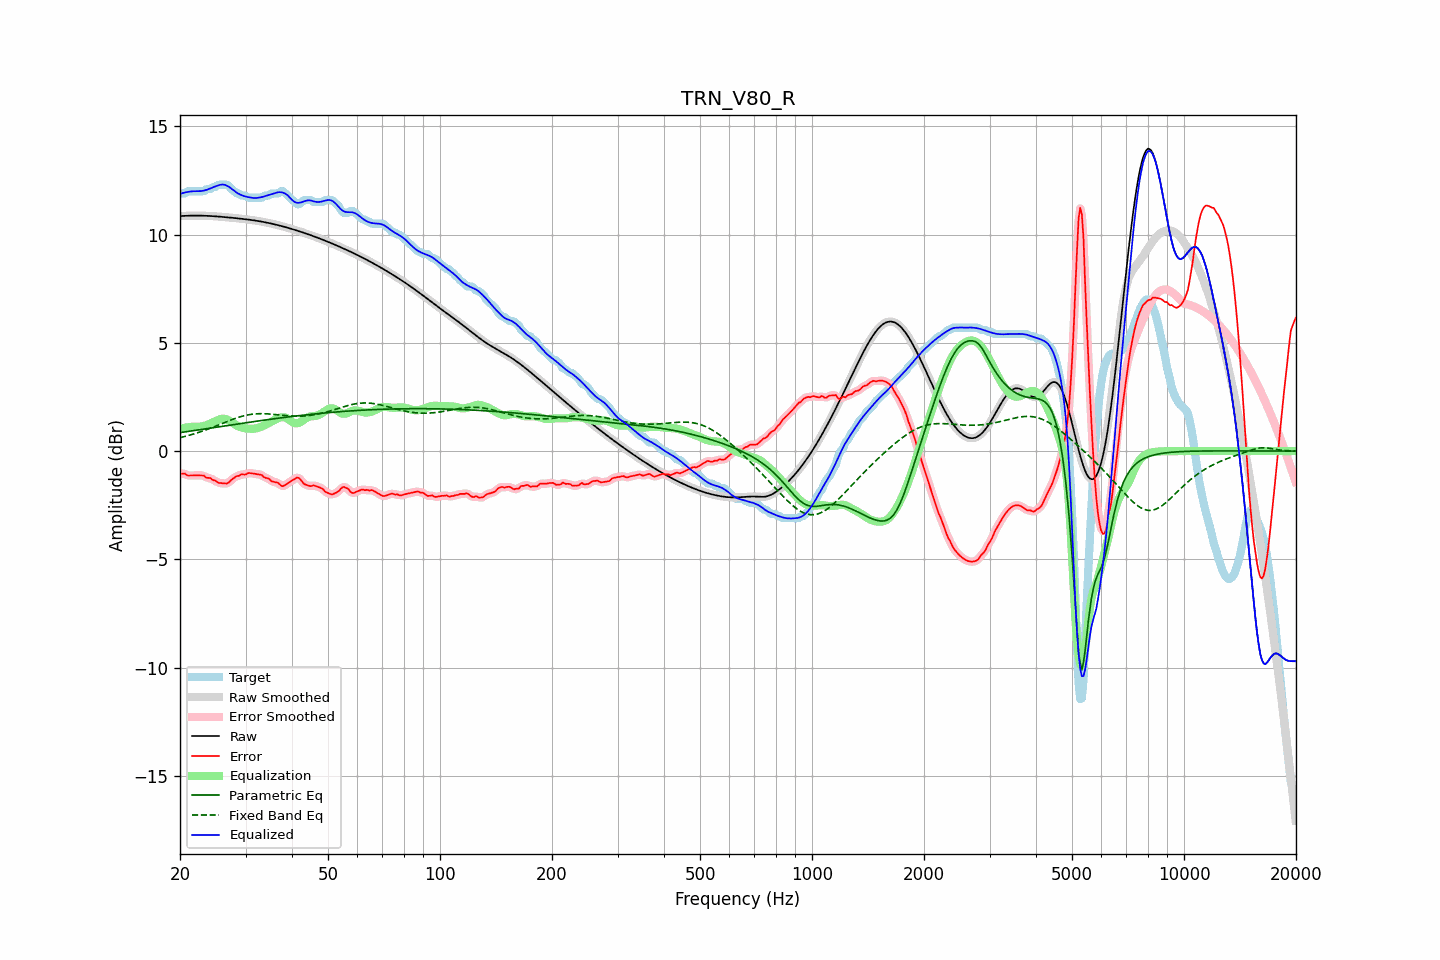

Data behind this chart, as committed beside it:
frequency, raw, error, smoothed, error_smoothed, equalization, parametric_eq, fixed_band_eq, equalized_raw, equalized_smoothed, target
20.00, 10.85, -1.05, 10.85, -1.04, 1.03, 0.85, 0.62, 11.88, 11.88, 11.90
20.20, 10.86, -1.04, 10.86, -1.04, 1.05, 0.86, 0.64, 11.90, 11.90, 11.90
20.40, 10.86, -1.04, 10.86, -1.05, 1.06, 0.87, 0.66, 11.92, 11.92, 11.90
20.61, 10.87, -1.04, 10.87, -1.06, 1.08, 0.89, 0.68, 11.94, 11.94, 11.90
20.81, 10.87, -1.10, 10.87, -1.09, 1.09, 0.90, 0.69, 11.96, 11.96, 11.97
21.02, 10.87, -1.13, 10.87, -1.12, 1.10, 0.91, 0.71, 11.97, 11.97, 12.00
21.23, 10.87, -1.13, 10.87, -1.13, 1.11, 0.92, 0.74, 11.99, 11.99, 12.00
21.44, 10.88, -1.12, 10.88, -1.13, 1.12, 0.93, 0.76, 11.99, 11.99, 12.00
21.66, 10.88, -1.12, 10.88, -1.12, 1.12, 0.94, 0.78, 12.00, 12.00, 12.00
21.87, 10.88, -1.12, 10.88, -1.12, 1.12, 0.95, 0.80, 12.00, 12.00, 12.00
22.09, 10.88, -1.12, 10.88, -1.12, 1.12, 0.96, 0.82, 12.00, 12.00, 12.00
22.31, 10.88, -1.12, 10.88, -1.12, 1.12, 0.97, 0.85, 12.00, 12.00, 12.00
22.54, 10.88, -1.12, 10.88, -1.12, 1.13, 0.98, 0.87, 12.00, 12.00, 12.00
22.76, 10.88, -1.13, 10.88, -1.12, 1.13, 1.00, 0.90, 12.01, 12.01, 12.00
22.99, 10.87, -1.13, 10.87, -1.13, 1.15, 1.01, 0.92, 12.02, 12.02, 12.00
23.22, 10.87, -1.14, 10.87, -1.16, 1.16, 1.02, 0.95, 12.03, 12.03, 12.01
23.45, 10.87, -1.22, 10.87, -1.20, 1.18, 1.03, 0.98, 12.05, 12.05, 12.08
23.69, 10.87, -1.24, 10.87, -1.22, 1.21, 1.04, 1.00, 12.08, 12.08, 12.10
23.92, 10.86, -1.24, 10.86, -1.25, 1.24, 1.05, 1.03, 12.10, 12.10, 12.10
24.16, 10.86, -1.24, 10.86, -1.27, 1.28, 1.06, 1.06, 12.13, 12.13, 12.10
24.40, 10.85, -1.32, 10.85, -1.30, 1.31, 1.07, 1.09, 12.17, 12.17, 12.17
24.65, 10.85, -1.35, 10.85, -1.34, 1.35, 1.08, 1.12, 12.20, 12.20, 12.20
24.89, 10.84, -1.36, 10.84, -1.38, 1.38, 1.10, 1.15, 12.23, 12.23, 12.20
25.14, 10.84, -1.42, 10.84, -1.42, 1.41, 1.11, 1.18, 12.25, 12.25, 12.26
25.39, 10.83, -1.47, 10.83, -1.45, 1.45, 1.12, 1.21, 12.28, 12.28, 12.30
25.65, 10.83, -1.47, 10.83, -1.48, 1.47, 1.13, 1.24, 12.30, 12.30, 12.30
25.91, 10.82, -1.48, 10.82, -1.48, 1.49, 1.14, 1.27, 12.31, 12.31, 12.30
26.16, 10.81, -1.49, 10.81, -1.49, 1.50, 1.15, 1.30, 12.31, 12.31, 12.30
26.43, 10.81, -1.49, 10.81, -1.50, 1.49, 1.16, 1.33, 12.29, 12.29, 12.30
26.69, 10.80, -1.50, 10.80, -1.49, 1.46, 1.18, 1.36, 12.26, 12.26, 12.30
26.96, 10.79, -1.47, 10.79, -1.46, 1.43, 1.19, 1.39, 12.22, 12.22, 12.26
27.23, 10.79, -1.40, 10.79, -1.40, 1.39, 1.20, 1.42, 12.18, 12.18, 12.19
27.50, 10.78, -1.32, 10.78, -1.34, 1.34, 1.21, 1.45, 12.12, 12.12, 12.10
27.77, 10.77, -1.27, 10.77, -1.27, 1.29, 1.22, 1.47, 12.06, 12.06, 12.05
28.05, 10.77, -1.22, 10.76, -1.21, 1.24, 1.23, 1.50, 12.00, 12.00, 11.99
28.33, 10.76, -1.16, 10.76, -1.18, 1.19, 1.24, 1.53, 11.95, 11.95, 11.92
28.62, 10.75, -1.15, 10.75, -1.14, 1.15, 1.25, 1.55, 11.90, 11.90, 11.90
28.90, 10.74, -1.13, 10.74, -1.11, 1.12, 1.26, 1.57, 11.86, 11.86, 11.88
29.19, 10.73, -1.07, 10.73, -1.09, 1.09, 1.28, 1.60, 11.83, 11.83, 11.80
29.48, 10.73, -1.08, 10.73, -1.08, 1.07, 1.29, 1.62, 11.80, 11.80, 11.80
29.78, 10.72, -1.08, 10.72, -1.07, 1.06, 1.30, 1.64, 11.78, 11.78, 11.80
30.08, 10.71, -1.08, 10.71, -1.06, 1.05, 1.31, 1.65, 11.76, 11.75, 11.79
30.38, 10.70, -1.03, 10.70, -1.04, 1.04, 1.32, 1.67, 11.74, 11.74, 11.73
30.68, 10.69, -1.01, 10.69, -1.02, 1.03, 1.33, 1.68, 11.72, 11.72, 11.70
30.99, 10.68, -1.02, 10.68, -1.02, 1.03, 1.34, 1.69, 11.71, 11.71, 11.70
31.30, 10.67, -1.03, 10.67, -1.03, 1.03, 1.35, 1.70, 11.70, 11.70, 11.70
31.61, 10.66, -1.04, 10.66, -1.04, 1.03, 1.36, 1.71, 11.69, 11.69, 11.70
31.93, 10.65, -1.05, 10.65, -1.05, 1.04, 1.37, 1.72, 11.69, 11.69, 11.70
32.24, 10.63, -1.07, 10.63, -1.07, 1.06, 1.38, 1.72, 11.70, 11.70, 11.70
32.57, 10.62, -1.08, 10.62, -1.07, 1.08, 1.40, 1.73, 11.71, 11.71, 11.70
32.89, 10.61, -1.09, 10.61, -1.09, 1.11, 1.41, 1.73, 11.72, 11.72, 11.70
33.22, 10.60, -1.11, 10.60, -1.13, 1.14, 1.42, 1.73, 11.73, 11.73, 11.71
33.55, 10.58, -1.19, 10.58, -1.18, 1.17, 1.43, 1.73, 11.75, 11.75, 11.77
33.89, 10.57, -1.23, 10.57, -1.22, 1.21, 1.44, 1.72, 11.78, 11.78, 11.80
34.23, 10.55, -1.25, 10.55, -1.25, 1.25, 1.45, 1.72, 11.80, 11.80, 11.80
34.57, 10.54, -1.26, 10.54, -1.28, 1.29, 1.46, 1.72, 11.82, 11.82, 11.80
34.92, 10.52, -1.32, 10.52, -1.33, 1.32, 1.47, 1.71, 11.84, 11.84, 11.84
35.27, 10.51, -1.40, 10.51, -1.37, 1.36, 1.48, 1.70, 11.87, 11.87, 11.90
35.62, 10.49, -1.41, 10.49, -1.41, 1.40, 1.49, 1.70, 11.89, 11.89, 11.90
35.97, 10.47, -1.43, 10.47, -1.43, 1.44, 1.50, 1.69, 11.91, 11.91, 11.90
... 635 more rows
